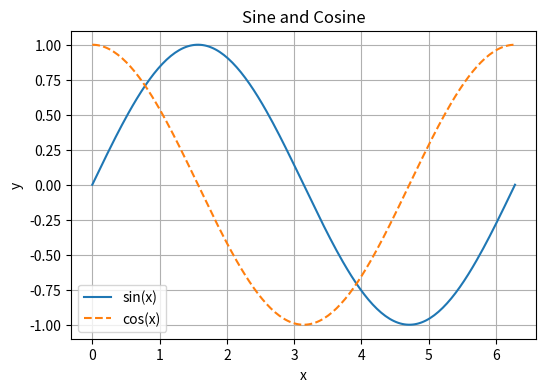
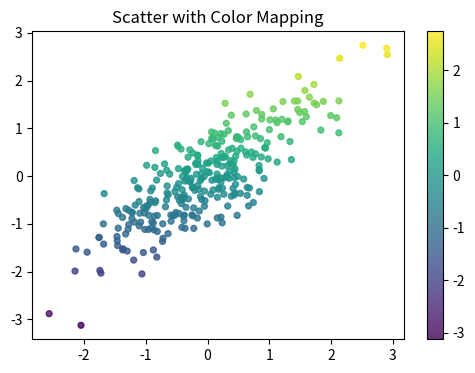
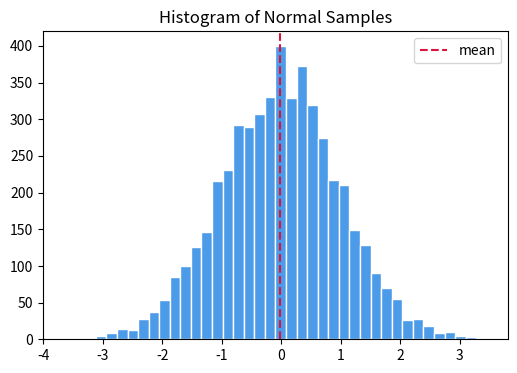
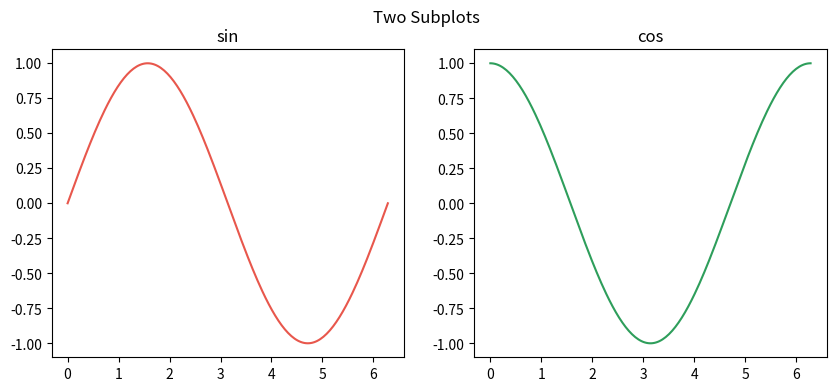

These charts were generated, in order, by the following Python code: (Note: this script raises an exception after producing the figures.)
"""第 8 课示例：numpy 与 matplotlib。

运行前请到「软件包」页安装 numpy 与 matplotlib。
运行后会生成 4 张图，请切到「图表」页查看，并可逐张「保存 PNG」。
"""

try:
    import numpy as np
except ImportError:
    print("还没有安装 numpy。")
    print("请打开左侧「软件包」页 → 搜索框输入 numpy → 点「安装」，装完再运行本示例。")
    raise SystemExit(0)

try:
    import matplotlib
    matplotlib.use("Agg")
    import matplotlib.pyplot as plt
except ImportError:
    print("还没有安装 matplotlib。")
    print("请打开左侧「软件包」页 → 搜索框输入 matplotlib → 点「安装」，装完再运行本示例。")
    raise SystemExit(0)

print(f"numpy {np.__version__} / matplotlib {matplotlib.__version__}")

print("\n=== 1. ndarray 基础 ===")
a = np.array([1, 2, 3, 4])
print("a        =", a, " dtype =", a.dtype, " shape =", a.shape)
print("a * 2    =", a * 2)
print("a ** 2   =", a ** 2)
print("sum/mean/max =", a.sum(), a.mean(), a.max())

print("\n=== 2. 生成与变形 ===")
x = np.linspace(0, 2 * np.pi, 5)
print("linspace :", x)
print("arange   :", np.arange(0, 10, 2))
print("zeros    :\n", np.zeros((2, 3)))
print("eye      :\n", np.eye(3))
rng = np.random.default_rng(0)
print("normal   :", rng.normal(size=3))

m = np.arange(6).reshape(2, 3)
print("reshape  :\n", m)
print("广播相加 :\n", m + np.array([10, 20, 30]))
print("axis=0 和:", m.sum(axis=0), " axis=1 和:", m.sum(axis=1))

print("\n=== 3. 图 1：正弦 / 余弦 ===")
xs = np.linspace(0, 2 * np.pi, 200)
plt.figure(figsize=(6, 4))
plt.plot(xs, np.sin(xs), label="sin(x)")
plt.plot(xs, np.cos(xs), label="cos(x)", linestyle="--")
plt.title("Sine and Cosine")
plt.xlabel("x")
plt.ylabel("y")
plt.legend()
plt.grid(True)
plt.show()

print("=== 4. 图 2：散点 ===")
rng = np.random.default_rng(42)
sx = rng.normal(size=300)
sy = sx * 0.8 + rng.normal(scale=0.5, size=300)
plt.figure(figsize=(6, 4))
plt.scatter(sx, sy, s=18, c=sy, cmap="viridis", alpha=0.8)
plt.title("Scatter with Color Mapping")
plt.colorbar()
plt.show()

print("=== 5. 图 3：直方图 ===")
samples = rng.normal(loc=0, scale=1, size=5000)
plt.figure(figsize=(6, 4))
plt.hist(samples, bins=40, color="#4C9BE8", edgecolor="white")
plt.axvline(samples.mean(), color="crimson", linestyle="--", label="mean")
plt.title("Histogram of Normal Samples")
plt.legend()
plt.show()

print("=== 6. 图 4：多子图 ===")
fig, axes = plt.subplots(1, 2, figsize=(10, 4))
axes[0].plot(xs, np.sin(xs), color="#E8574C")
axes[0].set_title("sin")
axes[1].plot(xs, np.cos(xs), color="#2E9E5B")
axes[1].set_title("cos")
fig.suptitle("Two Subplots")
plt.show()

print("\n=== 7. 顺带保存一个 PNG 到项目目录 ===")
import os

here = os.path.dirname(os.path.abspath(__file__))
out = os.path.join(here, "sine_saved_by_script.png")
plt.figure(figsize=(6, 4))
plt.plot(xs, np.sin(xs) ** 2, color="#7C4DFF")
plt.title("sin^2(x)")
plt.savefig(out, dpi=150, bbox_inches="tight")
plt.show()
print("已保存:", out)
print("（也可以在「图表」页点「保存 PNG」，效果一样）")

print("\n=== 示例结束：请切到「图表」页查看 5 张图 ===")
